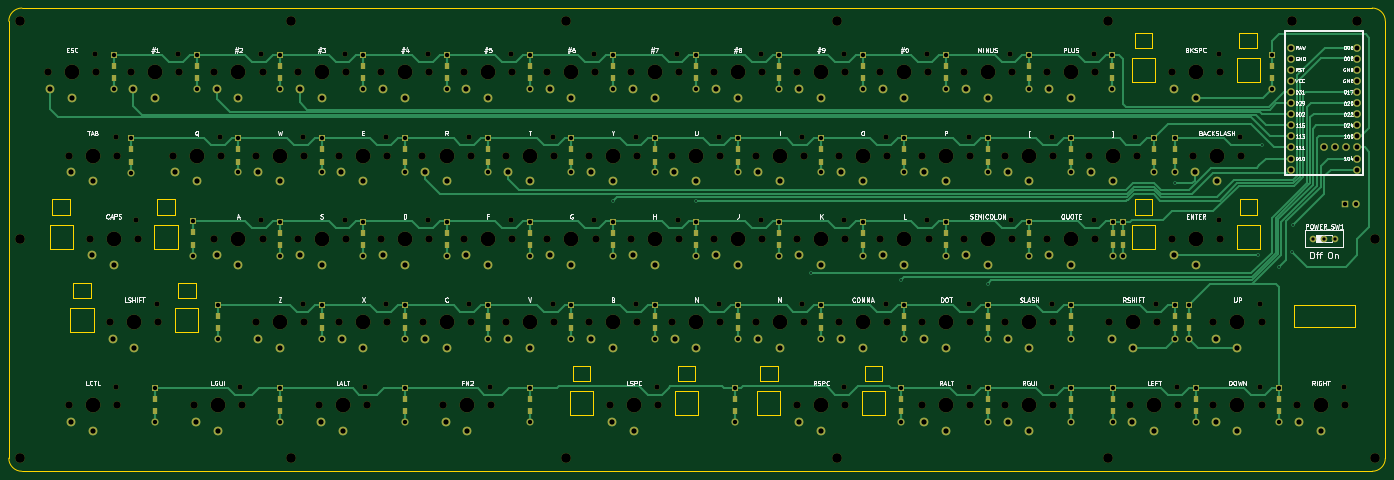
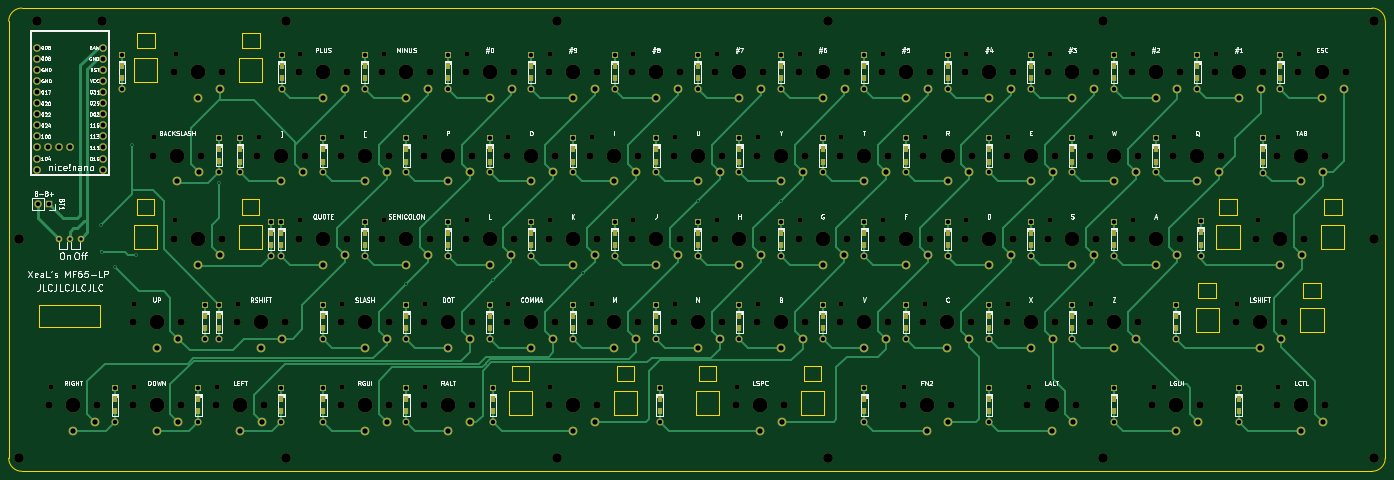
Circuit board: 11 layer files. Board 315.0 x 106.0 mm.
- bottom_copper: mf68-B_Cu.gbl (38235 bytes)
- bottom_mask: mf68-B_Mask.gbs (20737 bytes)
- paste: mf68-B_Paste.gbp (3826 bytes)
- bottom_silk: mf68-B_SilkS.gbo (127766 bytes)
- outline: mf68-Edge_Cuts.gm1 (6262 bytes)
- top_copper: mf68-F_Cu.gtl (41729 bytes)
- top_mask: mf68-F_Mask.gts (20737 bytes)
- paste: mf68-F_Paste.gtp (3826 bytes)
- top_silk: mf68-F_SilkS.gto (88909 bytes)
- drill: mf68-NPTH.drl (4651 bytes)
- drill: mf68-PTH.drl (5330 bytes)

=== bottom_copper: mf68-B_Cu.gbl (38235 bytes, source omitted) ===
=== bottom_mask: mf68-B_Mask.gbs (20737 bytes, source omitted) ===
=== paste: mf68-B_Paste.gbp ===
G04 #@! TF.GenerationSoftware,KiCad,Pcbnew,(5.1.10)-1*
G04 #@! TF.CreationDate,2022-02-10T09:54:13+11:00*
G04 #@! TF.ProjectId,mf68,6d663638-2e6b-4696-9361-645f70636258,rev?*
G04 #@! TF.SameCoordinates,Original*
G04 #@! TF.FileFunction,Paste,Bot*
G04 #@! TF.FilePolarity,Positive*
%FSLAX46Y46*%
G04 Gerber Fmt 4.6, Leading zero omitted, Abs format (unit mm)*
G04 Created by KiCad (PCBNEW (5.1.10)-1) date 2022-02-10 09:54:13*
%MOMM*%
%LPD*%
G01*
G04 APERTURE LIST*
%ADD10R,1.200000X1.600000*%
G04 APERTURE END LIST*
D10*
X317500000Y-71181250D03*
X317500000Y-68381250D03*
X298435400Y-128374150D03*
X298435400Y-125574150D03*
X319054800Y-147381250D03*
X319054800Y-144581250D03*
X300006000Y-147381250D03*
X300006000Y-144581250D03*
X280987500Y-147381250D03*
X280987500Y-144581250D03*
X271432800Y-147450000D03*
X271432800Y-144650000D03*
X252384000Y-147381250D03*
X252384000Y-144581250D03*
X232568750Y-147381250D03*
X232568750Y-144581250D03*
X194468750Y-147381250D03*
X194468750Y-144581250D03*
X147637500Y-147450000D03*
X147637500Y-144650000D03*
X119062500Y-147450000D03*
X119062500Y-144650000D03*
X90487500Y-147450000D03*
X90487500Y-144650000D03*
X61912500Y-147381250D03*
X61912500Y-144581250D03*
X295243800Y-90231250D03*
X295243800Y-87431250D03*
X295243800Y-128366950D03*
X295243800Y-125566950D03*
X271432800Y-128366950D03*
X271432800Y-125566950D03*
X252384000Y-128366950D03*
X252384000Y-125566950D03*
X233335200Y-128366950D03*
X233335200Y-125566950D03*
X214286400Y-128366950D03*
X214286400Y-125566950D03*
X195237600Y-128366950D03*
X195237600Y-125566950D03*
X176188800Y-128366950D03*
X176188800Y-125566950D03*
X157140000Y-128366950D03*
X157140000Y-125566950D03*
X138091200Y-128366950D03*
X138091200Y-125566950D03*
X119042400Y-128366950D03*
X119042400Y-125566950D03*
X99993600Y-128366950D03*
X99993600Y-125566950D03*
X76182600Y-128366950D03*
X76182600Y-125566950D03*
X283368750Y-109318150D03*
X283368750Y-106518150D03*
X280987500Y-109318150D03*
X280987500Y-106518150D03*
X261908400Y-109318150D03*
X261908400Y-106518150D03*
X242859600Y-109318150D03*
X242859600Y-106518150D03*
X223810800Y-109318150D03*
X223810800Y-106518150D03*
X204762000Y-109318150D03*
X204762000Y-106518150D03*
X185713200Y-109318150D03*
X185713200Y-106518150D03*
X166664400Y-109318150D03*
X166664400Y-106518150D03*
X147615600Y-109318150D03*
X147615600Y-106518150D03*
X128566800Y-109318150D03*
X128566800Y-106518150D03*
X109518000Y-109318150D03*
X109518000Y-106518150D03*
X90469200Y-109318150D03*
X90469200Y-106518150D03*
X70643750Y-109281250D03*
X70643750Y-106481250D03*
X290481600Y-90269350D03*
X290481600Y-87469350D03*
X271432800Y-90269350D03*
X271432800Y-87469350D03*
X252384000Y-90269350D03*
X252384000Y-87469350D03*
X233335200Y-90269350D03*
X233335200Y-87469350D03*
X214286400Y-90269350D03*
X214286400Y-87469350D03*
X195237600Y-90269350D03*
X195237600Y-87469350D03*
X176188800Y-90269350D03*
X176188800Y-87469350D03*
X157140000Y-90269350D03*
X157140000Y-87469350D03*
X138091200Y-90269350D03*
X138091200Y-87469350D03*
X119042400Y-90269350D03*
X119042400Y-87469350D03*
X99993600Y-90269350D03*
X99993600Y-87469350D03*
X80944800Y-90269350D03*
X80944800Y-87469350D03*
X56400000Y-90285946D03*
X56400000Y-87485946D03*
X280957200Y-71220550D03*
X280957200Y-68420550D03*
X261908400Y-71220550D03*
X261908400Y-68420550D03*
X242859600Y-71220550D03*
X242859600Y-68420550D03*
X223810800Y-71220550D03*
X223810800Y-68420550D03*
X204762000Y-71220550D03*
X204762000Y-68420550D03*
X185713200Y-71220550D03*
X185713200Y-68420550D03*
X166664400Y-71220550D03*
X166664400Y-68420550D03*
X147615600Y-71220550D03*
X147615600Y-68420550D03*
X128566800Y-71220550D03*
X128566800Y-68420550D03*
X109518000Y-71220550D03*
X109518000Y-68420550D03*
X90487500Y-71220550D03*
X90487500Y-68420550D03*
X71437500Y-71181250D03*
X71437500Y-68381250D03*
X52387500Y-71181250D03*
X52387500Y-68381250D03*
M02*

=== bottom_silk: mf68-B_SilkS.gbo (127766 bytes, source omitted) ===
=== outline: mf68-Edge_Cuts.gm1 ===
G04 #@! TF.GenerationSoftware,KiCad,Pcbnew,(5.1.10)-1*
G04 #@! TF.CreationDate,2022-02-10T09:54:13+11:00*
G04 #@! TF.ProjectId,mf68,6d663638-2e6b-4696-9361-645f70636258,rev?*
G04 #@! TF.SameCoordinates,Original*
G04 #@! TF.FileFunction,Profile,NP*
%FSLAX46Y46*%
G04 Gerber Fmt 4.6, Leading zero omitted, Abs format (unit mm)*
G04 Created by KiCad (PCBNEW (5.1.10)-1) date 2022-02-10 09:54:13*
%MOMM*%
%LPD*%
G01*
G04 APERTURE LIST*
G04 #@! TA.AperFunction,Profile*
%ADD10C,0.050000*%
G04 #@! TD*
G04 #@! TA.AperFunction,Profile*
%ADD11C,0.100000*%
G04 #@! TD*
G04 #@! TA.AperFunction,Profile*
%ADD12C,0.120000*%
G04 #@! TD*
G04 APERTURE END LIST*
D10*
X31400000Y-161150000D02*
G75*
G02*
X28400000Y-158150000I0J3000000D01*
G01*
X28400000Y-58150000D02*
G75*
G02*
X31400000Y-55150000I3000000J0D01*
G01*
X340400000Y-55150000D02*
G75*
G02*
X343400000Y-58150000I0J-3000000D01*
G01*
X343400000Y-158150000D02*
G75*
G02*
X340400000Y-161150000I-3000000J0D01*
G01*
D11*
X28400000Y-158150000D02*
X28400000Y-58150000D01*
X31400000Y-55150000D02*
X340400000Y-55150000D01*
X340400000Y-161150000D02*
X31400000Y-161150000D01*
X343400000Y-58150000D02*
X343400000Y-158150000D01*
D10*
X322392900Y-123108300D02*
X322392900Y-128108300D01*
X336392900Y-123108300D02*
X322392900Y-123108300D01*
X336392900Y-128108300D02*
X336392900Y-123108300D01*
X322392900Y-128108300D02*
X336392900Y-128108300D01*
D12*
X185450000Y-140550000D02*
X185450000Y-137050000D01*
X181450000Y-137050000D02*
X181450000Y-140550000D01*
X181450000Y-140550000D02*
X185450000Y-140550000D01*
X181450000Y-137050000D02*
X185450000Y-137050000D01*
X180800000Y-142850000D02*
X180800000Y-148350000D01*
X186100000Y-148350000D02*
X186100000Y-142850000D01*
X180800000Y-142850000D02*
X186100000Y-142850000D01*
X180800000Y-148350000D02*
X186100000Y-148350000D01*
X161450000Y-140550000D02*
X161450000Y-137050000D01*
X157450000Y-137050000D02*
X157450000Y-140550000D01*
X157450000Y-140550000D02*
X161450000Y-140550000D01*
X157450000Y-137050000D02*
X161450000Y-137050000D01*
X156800000Y-142850000D02*
X156800000Y-148350000D01*
X162100000Y-148350000D02*
X162100000Y-142850000D01*
X156800000Y-142850000D02*
X162100000Y-142850000D01*
X156800000Y-148350000D02*
X162100000Y-148350000D01*
X285356000Y-72150000D02*
X290656000Y-72150000D01*
X285356000Y-66650000D02*
X290656000Y-66650000D01*
X290656000Y-72150000D02*
X290656000Y-66650000D01*
X285356000Y-66650000D02*
X285356000Y-72150000D01*
X286006000Y-60850000D02*
X290006000Y-60850000D01*
X286006000Y-64350000D02*
X290006000Y-64350000D01*
X286006000Y-60850000D02*
X286006000Y-64350000D01*
X290006000Y-64350000D02*
X290006000Y-60850000D01*
X309356000Y-72150000D02*
X314656000Y-72150000D01*
X309356000Y-66650000D02*
X314656000Y-66650000D01*
X314656000Y-72150000D02*
X314656000Y-66650000D01*
X309356000Y-66650000D02*
X309356000Y-72150000D01*
X310006000Y-60850000D02*
X314006000Y-60850000D01*
X310006000Y-64350000D02*
X314006000Y-64350000D01*
X310006000Y-60850000D02*
X310006000Y-64350000D01*
X314006000Y-64350000D02*
X314006000Y-60850000D01*
X199662500Y-148350000D02*
X204962500Y-148350000D01*
X199662500Y-142850000D02*
X204962500Y-142850000D01*
X204962500Y-148350000D02*
X204962500Y-142850000D01*
X199662500Y-142850000D02*
X199662500Y-148350000D01*
X200312500Y-137050000D02*
X204312500Y-137050000D01*
X200312500Y-140550000D02*
X204312500Y-140550000D01*
X200312500Y-137050000D02*
X200312500Y-140550000D01*
X204312500Y-140550000D02*
X204312500Y-137050000D01*
X223662500Y-148350000D02*
X228962500Y-148350000D01*
X223662500Y-142850000D02*
X228962500Y-142850000D01*
X228962500Y-148350000D02*
X228962500Y-142850000D01*
X223662500Y-142850000D02*
X223662500Y-148350000D01*
X224312500Y-137050000D02*
X228312500Y-137050000D01*
X224312500Y-140550000D02*
X228312500Y-140550000D01*
X224312500Y-137050000D02*
X224312500Y-140550000D01*
X228312500Y-140550000D02*
X228312500Y-137050000D01*
X285387500Y-110250000D02*
X290687500Y-110250000D01*
X285387500Y-104750000D02*
X290687500Y-104750000D01*
X290687500Y-110250000D02*
X290687500Y-104750000D01*
X285387500Y-104750000D02*
X285387500Y-110250000D01*
X286037500Y-98950000D02*
X290037500Y-98950000D01*
X286037500Y-102450000D02*
X290037500Y-102450000D01*
X286037500Y-98950000D02*
X286037500Y-102450000D01*
X290037500Y-102450000D02*
X290037500Y-98950000D01*
X309387500Y-110250000D02*
X314687500Y-110250000D01*
X309387500Y-104750000D02*
X314687500Y-104750000D01*
X314687500Y-110250000D02*
X314687500Y-104750000D01*
X309387500Y-104750000D02*
X309387500Y-110250000D01*
X310037500Y-98950000D02*
X314037500Y-98950000D01*
X310037500Y-102450000D02*
X314037500Y-102450000D01*
X310037500Y-98950000D02*
X310037500Y-102450000D01*
X314037500Y-102450000D02*
X314037500Y-98950000D01*
X37737500Y-110250000D02*
X43037500Y-110250000D01*
X37737500Y-104750000D02*
X43037500Y-104750000D01*
X43037500Y-110250000D02*
X43037500Y-104750000D01*
X37737500Y-104750000D02*
X37737500Y-110250000D01*
X38387500Y-98950000D02*
X42387500Y-98950000D01*
X38387500Y-102450000D02*
X42387500Y-102450000D01*
X38387500Y-98950000D02*
X38387500Y-102450000D01*
X42387500Y-102450000D02*
X42387500Y-98950000D01*
X61737500Y-110250000D02*
X67037500Y-110250000D01*
X61737500Y-104750000D02*
X67037500Y-104750000D01*
X67037500Y-110250000D02*
X67037500Y-104750000D01*
X61737500Y-104750000D02*
X61737500Y-110250000D01*
X62387500Y-98950000D02*
X66387500Y-98950000D01*
X62387500Y-102450000D02*
X66387500Y-102450000D01*
X62387500Y-98950000D02*
X62387500Y-102450000D01*
X66387500Y-102450000D02*
X66387500Y-98950000D01*
X71150000Y-121500000D02*
X71150000Y-118000000D01*
X67150000Y-118000000D02*
X67150000Y-121500000D01*
X67150000Y-121500000D02*
X71150000Y-121500000D01*
X67150000Y-118000000D02*
X71150000Y-118000000D01*
X66500000Y-123800000D02*
X66500000Y-129300000D01*
X71800000Y-129300000D02*
X71800000Y-123800000D01*
X66500000Y-123800000D02*
X71800000Y-123800000D01*
X66500000Y-129300000D02*
X71800000Y-129300000D01*
X47150000Y-121500000D02*
X47150000Y-118000000D01*
X43150000Y-118000000D02*
X43150000Y-121500000D01*
X43150000Y-121500000D02*
X47150000Y-121500000D01*
X43150000Y-118000000D02*
X47150000Y-118000000D01*
X42500000Y-123800000D02*
X42500000Y-129300000D01*
X47800000Y-129300000D02*
X47800000Y-123800000D01*
X42500000Y-123800000D02*
X47800000Y-123800000D01*
X42500000Y-129300000D02*
X47800000Y-129300000D01*
M02*

=== top_copper: mf68-F_Cu.gtl (41729 bytes, source omitted) ===
=== top_mask: mf68-F_Mask.gts (20737 bytes, source omitted) ===
=== paste: mf68-F_Paste.gtp ===
G04 #@! TF.GenerationSoftware,KiCad,Pcbnew,(5.1.10)-1*
G04 #@! TF.CreationDate,2022-02-10T09:54:13+11:00*
G04 #@! TF.ProjectId,mf68,6d663638-2e6b-4696-9361-645f70636258,rev?*
G04 #@! TF.SameCoordinates,Original*
G04 #@! TF.FileFunction,Paste,Top*
G04 #@! TF.FilePolarity,Positive*
%FSLAX46Y46*%
G04 Gerber Fmt 4.6, Leading zero omitted, Abs format (unit mm)*
G04 Created by KiCad (PCBNEW (5.1.10)-1) date 2022-02-10 09:54:13*
%MOMM*%
%LPD*%
G01*
G04 APERTURE LIST*
%ADD10R,1.200000X1.600000*%
G04 APERTURE END LIST*
D10*
X317500000Y-68381250D03*
X317500000Y-71181250D03*
X298435400Y-125574150D03*
X298435400Y-128374150D03*
X319054800Y-144581250D03*
X319054800Y-147381250D03*
X300006000Y-144581250D03*
X300006000Y-147381250D03*
X280987500Y-144581250D03*
X280987500Y-147381250D03*
X271432800Y-144650000D03*
X271432800Y-147450000D03*
X252384000Y-144581250D03*
X252384000Y-147381250D03*
X232568750Y-144581250D03*
X232568750Y-147381250D03*
X194468750Y-144581250D03*
X194468750Y-147381250D03*
X147637500Y-144650000D03*
X147637500Y-147450000D03*
X119062500Y-144650000D03*
X119062500Y-147450000D03*
X90487500Y-144650000D03*
X90487500Y-147450000D03*
X61912500Y-144581250D03*
X61912500Y-147381250D03*
X295243800Y-87431250D03*
X295243800Y-90231250D03*
X295243800Y-125566950D03*
X295243800Y-128366950D03*
X271432800Y-125566950D03*
X271432800Y-128366950D03*
X252384000Y-125566950D03*
X252384000Y-128366950D03*
X233335200Y-125566950D03*
X233335200Y-128366950D03*
X214286400Y-125566950D03*
X214286400Y-128366950D03*
X195237600Y-125566950D03*
X195237600Y-128366950D03*
X176188800Y-125566950D03*
X176188800Y-128366950D03*
X157140000Y-125566950D03*
X157140000Y-128366950D03*
X138091200Y-125566950D03*
X138091200Y-128366950D03*
X119042400Y-125566950D03*
X119042400Y-128366950D03*
X99993600Y-125566950D03*
X99993600Y-128366950D03*
X76182600Y-125566950D03*
X76182600Y-128366950D03*
X283368750Y-106518150D03*
X283368750Y-109318150D03*
X280987500Y-106518150D03*
X280987500Y-109318150D03*
X261908400Y-106518150D03*
X261908400Y-109318150D03*
X242859600Y-106518150D03*
X242859600Y-109318150D03*
X223810800Y-106518150D03*
X223810800Y-109318150D03*
X204762000Y-106518150D03*
X204762000Y-109318150D03*
X185713200Y-106518150D03*
X185713200Y-109318150D03*
X166664400Y-106518150D03*
X166664400Y-109318150D03*
X147615600Y-106518150D03*
X147615600Y-109318150D03*
X128566800Y-106518150D03*
X128566800Y-109318150D03*
X109518000Y-106518150D03*
X109518000Y-109318150D03*
X90469200Y-106518150D03*
X90469200Y-109318150D03*
X70643750Y-106481250D03*
X70643750Y-109281250D03*
X290481600Y-87469350D03*
X290481600Y-90269350D03*
X271432800Y-87469350D03*
X271432800Y-90269350D03*
X252384000Y-87469350D03*
X252384000Y-90269350D03*
X233335200Y-87469350D03*
X233335200Y-90269350D03*
X214286400Y-87469350D03*
X214286400Y-90269350D03*
X195237600Y-87469350D03*
X195237600Y-90269350D03*
X176188800Y-87469350D03*
X176188800Y-90269350D03*
X157140000Y-87469350D03*
X157140000Y-90269350D03*
X138091200Y-87469350D03*
X138091200Y-90269350D03*
X119042400Y-87469350D03*
X119042400Y-90269350D03*
X99993600Y-87469350D03*
X99993600Y-90269350D03*
X80944800Y-87469350D03*
X80944800Y-90269350D03*
X56400000Y-87485946D03*
X56400000Y-90285946D03*
X280957200Y-68420550D03*
X280957200Y-71220550D03*
X261908400Y-68420550D03*
X261908400Y-71220550D03*
X242859600Y-68420550D03*
X242859600Y-71220550D03*
X223810800Y-68420550D03*
X223810800Y-71220550D03*
X204762000Y-68420550D03*
X204762000Y-71220550D03*
X185713200Y-68420550D03*
X185713200Y-71220550D03*
X166664400Y-68420550D03*
X166664400Y-71220550D03*
X147615600Y-68420550D03*
X147615600Y-71220550D03*
X128566800Y-68420550D03*
X128566800Y-71220550D03*
X109518000Y-68420550D03*
X109518000Y-71220550D03*
X90487500Y-68420550D03*
X90487500Y-71220550D03*
X71437500Y-68381250D03*
X71437500Y-71181250D03*
X52387500Y-68381250D03*
X52387500Y-71181250D03*
M02*

=== top_silk: mf68-F_SilkS.gto (88909 bytes, source omitted) ===
=== drill: mf68-NPTH.drl ===
M48
; DRILL file {KiCad (5.1.10)-1} date 02/10/22 09:54:55
; FORMAT={-:-/ absolute / metric / decimal}
; #@! TF.CreationDate,2022-02-10T09:54:55+11:00
; #@! TF.GenerationSoftware,Kicad,Pcbnew,(5.1.10)-1
; #@! TF.FileFunction,NonPlated,1,2,NPTH
FMAT,2
METRIC
T1C1.200
T2C1.700
T3C2.200
T4C3.400
%
G90
G05
T1
X48.082Y-65.65
X52.842Y-84.694
X52.842Y-141.841
X57.607Y-103.75
X62.37Y-122.8
X67.132Y-65.65
X76.64Y-84.7
X81.42Y-141.85
X86.182Y-65.65
X86.182Y-103.75
X95.689Y-84.7
X95.689Y-122.8
X105.233Y-65.65
X105.233Y-103.75
X109.995Y-141.85
X114.738Y-84.7
X114.757Y-122.8
X124.282Y-65.65
X124.282Y-103.75
X133.787Y-84.7
X133.808Y-122.8
X138.57Y-141.85
X143.311Y-65.65
X143.332Y-103.75
X152.857Y-84.7
X152.857Y-122.8
X162.36Y-65.65
X162.382Y-103.75
X171.884Y-84.7
X171.907Y-122.8
X176.67Y-141.85
X181.409Y-65.65
X181.433Y-103.75
X190.933Y-84.7
X190.957Y-122.8
X200.458Y-65.65
X200.482Y-103.75
X210.007Y-84.7
X210.007Y-122.8
X219.506Y-65.65
X219.532Y-103.75
X219.532Y-141.85
X229.057Y-84.7
X229.057Y-122.8
X238.555Y-65.65
X238.582Y-103.75
X248.107Y-84.7
X248.107Y-122.8
X248.107Y-141.85
X257.604Y-65.65
X257.632Y-103.75
X267.157Y-84.7
X267.157Y-122.8
X267.157Y-141.85
X276.653Y-65.65
X276.683Y-103.75
X286.207Y-84.7
X290.97Y-122.8
X295.702Y-141.85
X305.226Y-65.65
X305.257Y-103.75
X310.044Y-84.7
X314.782Y-122.8
X314.782Y-141.85
X333.832Y-141.85
T2
X37.362Y-69.85
X42.122Y-88.894
X42.122Y-146.041
X46.887Y-107.95
X48.362Y-69.85
X51.65Y-127.0
X53.122Y-88.894
X53.122Y-146.041
X56.412Y-69.85
X57.887Y-107.95
X62.65Y-127.0
X65.92Y-88.9
X67.412Y-69.85
X70.7Y-146.05
X75.462Y-69.85
X75.462Y-107.95
X76.92Y-88.9
X81.7Y-146.05
X84.969Y-88.9
X84.969Y-127.0
X86.462Y-69.85
X86.462Y-107.95
X94.512Y-69.85
X94.512Y-107.95
X95.969Y-88.9
X95.969Y-127.0
X99.275Y-146.05
X104.018Y-88.9
X104.037Y-127.0
X105.512Y-69.85
X105.512Y-107.95
X110.275Y-146.05
X113.562Y-69.85
X113.562Y-107.95
X115.018Y-88.9
X115.037Y-127.0
X123.067Y-88.9
X123.087Y-127.0
X124.562Y-69.85
X124.562Y-107.95
X127.85Y-146.05
X132.591Y-69.85
X132.612Y-107.95
X134.067Y-88.9
X134.088Y-127.0
X138.85Y-146.05
X142.137Y-88.9
X142.137Y-127.0
X143.591Y-69.85
X143.612Y-107.95
X151.64Y-69.85
X151.662Y-107.95
X153.137Y-88.9
X153.137Y-127.0
X161.164Y-88.9
X161.188Y-127.0
X162.64Y-69.85
X162.662Y-107.95
X165.95Y-146.05
X170.689Y-69.85
X170.713Y-107.95
X172.164Y-88.9
X172.188Y-127.0
X176.95Y-146.05
X180.213Y-88.9
X180.237Y-127.0
X181.689Y-69.85
X181.713Y-107.95
X189.738Y-69.85
X189.762Y-107.95
X191.213Y-88.9
X191.237Y-127.0
X199.287Y-88.9
X199.287Y-127.0
X200.738Y-69.85
X200.762Y-107.95
X208.786Y-69.85
X208.812Y-107.95
X208.812Y-146.05
X210.287Y-88.9
X210.287Y-127.0
X218.337Y-88.9
X218.337Y-127.0
X219.786Y-69.85
X219.812Y-107.95
X219.812Y-146.05
X227.835Y-69.85
X227.862Y-107.95
X229.337Y-88.9
X229.337Y-127.0
X237.387Y-88.9
X237.387Y-127.0
X237.387Y-146.05
X238.835Y-69.85
X238.862Y-107.95
X246.884Y-69.85
X246.912Y-107.95
X248.387Y-88.9
X248.387Y-127.0
X248.387Y-146.05
X256.438Y-88.9
X256.438Y-127.0
X256.438Y-146.05
X257.884Y-69.85
X257.912Y-107.95
X265.933Y-69.85
X265.962Y-107.95
X267.438Y-88.9
X267.438Y-127.0
X267.438Y-146.05
X275.488Y-88.9
X276.933Y-69.85
X276.962Y-107.95
X280.25Y-127.0
X284.982Y-146.05
X286.488Y-88.9
X291.25Y-127.0
X294.506Y-69.85
X294.537Y-107.95
X295.982Y-146.05
X299.324Y-88.9
X304.062Y-127.0
X304.062Y-146.05
X305.506Y-69.85
X305.537Y-107.95
X310.324Y-88.9
X315.062Y-127.0
X315.062Y-146.05
X323.113Y-146.05
X334.113Y-146.05
T3
X31.0Y-58.0
X31.0Y-108.0
X31.0Y-158.0
X93.0Y-58.0
X93.0Y-158.0
X156.0Y-58.0
X156.0Y-158.0
X218.0Y-58.0
X218.0Y-158.0
X280.0Y-58.0
X280.0Y-158.0
X322.0Y-58.0
X337.0Y-58.0
X341.0Y-108.0
X341.0Y-158.0
T4
X42.862Y-69.85
X47.622Y-88.894
X47.622Y-146.041
X52.387Y-107.95
X57.15Y-127.0
X61.912Y-69.85
X71.42Y-88.9
X76.2Y-146.05
X80.962Y-69.85
X80.962Y-107.95
X90.469Y-88.9
X90.469Y-127.0
X100.012Y-69.85
X100.012Y-107.95
X104.775Y-146.05
X109.518Y-88.9
X109.537Y-127.0
X119.062Y-69.85
X119.062Y-107.95
X128.567Y-88.9
X128.588Y-127.0
X133.35Y-146.05
X138.091Y-69.85
X138.112Y-107.95
X147.637Y-88.9
X147.637Y-127.0
X157.14Y-69.85
X157.162Y-107.95
X166.664Y-88.9
X166.688Y-127.0
X171.45Y-146.05
X176.189Y-69.85
X176.213Y-107.95
X185.713Y-88.9
X185.737Y-127.0
X195.238Y-69.85
X195.262Y-107.95
X204.787Y-88.9
X204.787Y-127.0
X214.286Y-69.85
X214.312Y-107.95
X214.312Y-146.05
X223.837Y-88.9
X223.837Y-127.0
X233.335Y-69.85
X233.362Y-107.95
X242.887Y-88.9
X242.887Y-127.0
X242.887Y-146.05
X252.384Y-69.85
X252.412Y-107.95
X261.938Y-88.9
X261.938Y-127.0
X261.938Y-146.05
X271.433Y-69.85
X271.462Y-107.95
X280.988Y-88.9
X285.75Y-127.0
X290.482Y-146.05
X300.006Y-69.85
X300.037Y-107.95
X304.824Y-88.9
X309.562Y-127.0
X309.562Y-146.05
X328.613Y-146.05
T0
M30

=== drill: mf68-PTH.drl ===
M48
; DRILL file {KiCad (5.1.10)-1} date 02/10/22 09:54:55
; FORMAT={-:-/ absolute / metric / decimal}
; #@! TF.CreationDate,2022-02-10T09:54:55+11:00
; #@! TF.GenerationSoftware,Kicad,Pcbnew,(5.1.10)-1
; #@! TF.FileFunction,Plated,1,2,PTH
FMAT,2
METRIC
T1C0.400
T2C0.750
T3C1.000
T4C1.092
T5C1.200
%
G90
G05
T1
X166.688Y-99.219
X185.737Y-99.225
X211.931Y-115.887
X232.569Y-117.475
X252.412Y-118.269
X295.275Y-95.25
X314.156Y-111.75
X315.119Y-86.519
X319.087Y-114.3
X322.094Y-110.956
X322.262Y-104.775
T2
X326.9Y-107.918
X329.4Y-107.918
X331.9Y-107.918
T3
X52.387Y-65.881
X52.387Y-73.681
X56.4Y-84.986
X56.4Y-92.786
X61.912Y-142.081
X61.912Y-149.881
X70.644Y-103.981
X70.644Y-111.781
X71.438Y-65.881
X71.438Y-73.681
X76.183Y-123.067
X76.183Y-130.867
X80.945Y-84.969
X80.945Y-92.769
X90.469Y-104.018
X90.469Y-111.818
X90.487Y-65.921
X90.487Y-73.721
X90.487Y-142.15
X90.487Y-149.95
X99.994Y-84.969
X99.994Y-92.769
X99.994Y-123.067
X99.994Y-130.867
X109.518Y-65.921
X109.518Y-73.721
X109.518Y-104.018
X109.518Y-111.818
X119.042Y-84.969
X119.042Y-92.769
X119.042Y-123.067
X119.042Y-130.867
X119.062Y-142.15
X119.062Y-149.95
X128.567Y-65.921
X128.567Y-73.721
X128.567Y-104.018
X128.567Y-111.818
X138.091Y-84.969
X138.091Y-92.769
X138.091Y-123.067
X138.091Y-130.867
X147.616Y-65.921
X147.616Y-73.721
X147.616Y-104.018
X147.616Y-111.818
X147.637Y-142.15
X147.637Y-149.95
X157.14Y-84.969
X157.14Y-92.769
X157.14Y-123.067
X157.14Y-130.867
X166.664Y-65.921
X166.664Y-73.721
X166.664Y-104.018
X166.664Y-111.818
X176.189Y-84.969
X176.189Y-92.769
X176.189Y-123.067
X176.189Y-130.867
X185.713Y-65.921
X185.713Y-73.721
X185.713Y-104.018
X185.713Y-111.818
X194.469Y-142.081
X194.469Y-149.881
X195.238Y-84.969
X195.238Y-92.769
X195.238Y-123.067
X195.238Y-130.867
X204.762Y-65.921
X204.762Y-73.721
X204.762Y-104.018
X204.762Y-111.818
X214.286Y-84.969
X214.286Y-92.769
X214.286Y-123.067
X214.286Y-130.867
X223.811Y-65.921
X223.811Y-73.721
X223.811Y-104.018
X223.811Y-111.818
X232.569Y-142.081
X232.569Y-149.881
X233.335Y-84.969
X233.335Y-92.769
X233.335Y-123.067
X233.335Y-130.867
X242.86Y-65.921
X242.86Y-73.721
X242.86Y-104.018
X242.86Y-111.818
X252.384Y-84.969
X252.384Y-92.769
X252.384Y-123.067
X252.384Y-130.867
X252.384Y-142.081
X252.384Y-149.881
X261.908Y-65.921
X261.908Y-73.721
X261.908Y-104.018
X261.908Y-111.818
X271.433Y-84.969
X271.433Y-92.769
X271.433Y-123.067
X271.433Y-130.867
X271.433Y-142.15
X271.433Y-149.95
X280.957Y-65.921
X280.957Y-73.721
X280.988Y-104.018
X280.988Y-111.818
X280.988Y-142.081
X280.988Y-149.881
X283.369Y-104.018
X283.369Y-111.818
X290.482Y-84.969
X290.482Y-92.769
X295.244Y-84.931
X295.244Y-92.731
X295.244Y-123.067
X295.244Y-130.867
X298.435Y-123.074
X298.435Y-130.874
X300.006Y-142.081
X300.006Y-149.881
X317.5Y-65.881
X317.5Y-73.681
X319.055Y-142.081
X319.055Y-149.881
X334.135Y-99.981
X336.675Y-99.981
T4
X321.753Y-64.18
X321.753Y-66.72
X321.753Y-69.26
X321.753Y-71.8
X321.753Y-74.34
X321.753Y-76.88
X321.753Y-79.42
X321.753Y-81.96
X321.753Y-84.5
X321.753Y-87.04
X321.753Y-89.58
X321.753Y-92.12
X329.373Y-87.04
X331.913Y-87.04
X334.453Y-87.04
X336.993Y-64.18
X336.993Y-66.72
X336.993Y-69.26
X336.993Y-71.8
X336.993Y-74.34
X336.993Y-76.88
X336.993Y-79.42
X336.993Y-81.96
X336.993Y-84.5
X336.993Y-87.04
X336.993Y-89.58
X336.993Y-92.12
T5
X37.862Y-73.65
X42.622Y-92.694
X42.622Y-149.841
X42.862Y-75.75
X47.387Y-111.75
X47.622Y-94.794
X47.622Y-151.941
X52.15Y-130.8
X52.387Y-113.85
X56.912Y-73.65
X57.15Y-132.9
X61.912Y-75.75
X66.42Y-92.7
X71.2Y-149.85
X71.42Y-94.8
X75.962Y-73.65
X75.962Y-111.75
X76.2Y-151.95
X80.962Y-75.75
X80.962Y-113.85
X85.469Y-92.7
X85.469Y-130.8
X90.469Y-94.8
X90.469Y-132.9
X95.012Y-73.65
X95.012Y-111.75
X99.775Y-149.85
X100.012Y-75.75
X100.012Y-113.85
X104.518Y-92.7
X104.537Y-130.8
X104.775Y-151.95
X109.518Y-94.8
X109.537Y-132.9
X114.062Y-73.65
X114.062Y-111.75
X119.062Y-75.75
X119.062Y-113.85
X123.567Y-92.7
X123.587Y-130.8
X128.35Y-149.85
X128.567Y-94.8
X128.588Y-132.9
X133.091Y-73.65
X133.112Y-111.75
X133.35Y-151.95
X138.091Y-75.75
X138.112Y-113.85
X142.637Y-92.7
X142.637Y-130.8
X147.637Y-94.8
X147.637Y-132.9
X152.14Y-73.65
X152.162Y-111.75
X157.14Y-75.75
X157.162Y-113.85
X161.664Y-92.7
X161.688Y-130.8
X166.45Y-149.85
X166.664Y-94.8
X166.688Y-132.9
X171.189Y-73.65
X171.213Y-111.75
X171.45Y-151.95
X176.189Y-75.75
X176.213Y-113.85
X180.713Y-92.7
X180.737Y-130.8
X185.713Y-94.8
X185.737Y-132.9
X190.238Y-73.65
X190.262Y-111.75
X195.238Y-75.75
X195.262Y-113.85
X199.787Y-92.7
X199.787Y-130.8
X204.787Y-94.8
X204.787Y-132.9
X209.286Y-73.65
X209.312Y-111.75
X209.312Y-149.85
X214.286Y-75.75
X214.312Y-113.85
X214.312Y-151.95
X218.837Y-92.7
X218.837Y-130.8
X223.837Y-94.8
X223.837Y-132.9
X228.335Y-73.65
X228.362Y-111.75
X233.335Y-75.75
X233.362Y-113.85
X237.887Y-92.7
X237.887Y-130.8
X237.887Y-149.85
X242.887Y-94.8
X242.887Y-132.9
X242.887Y-151.95
X247.384Y-73.65
X247.412Y-111.75
X252.384Y-75.75
X252.412Y-113.85
X256.938Y-92.7
X256.938Y-130.8
X256.938Y-149.85
X261.938Y-94.8
X261.938Y-132.9
X261.938Y-151.95
X266.433Y-73.65
X266.462Y-111.75
X271.433Y-75.75
X271.462Y-113.85
X275.988Y-92.7
X280.75Y-130.8
X280.988Y-94.8
X285.482Y-149.85
X285.75Y-132.9
X290.482Y-151.95
X295.006Y-73.65
X295.037Y-111.75
X299.824Y-92.7
X300.006Y-75.75
X300.037Y-113.85
X304.562Y-130.8
X304.562Y-149.85
X304.824Y-94.8
X309.562Y-132.9
X309.562Y-151.95
X323.613Y-149.85
X328.613Y-151.95
T0
M30

